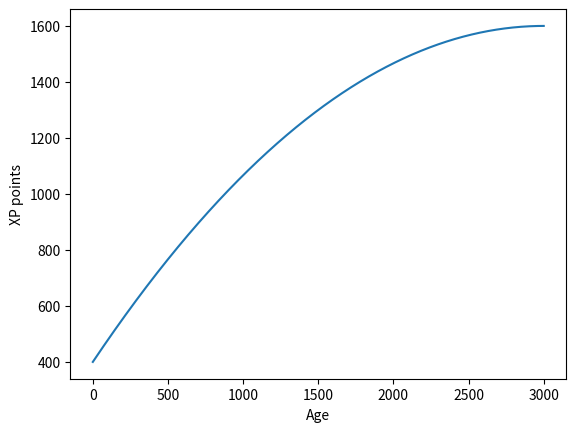

Write Python code to recreate this figure.

import matplotlib.pyplot as plt

ages = []
values = []

def live_calculation():
    for age in range(3001):

        max_age=3000
        xp_points = 0
        yearly_xp_base = 2
        min_xp = 300

        for i in range(age):
            yearly_xp = yearly_xp_base - (yearly_xp_base * (i / max_age))
            xp_points = xp_points + yearly_xp
            
        xp_points = max(min_xp, xp_points)

        ages.append(age)
        values.append(xp_points)

def calculation_1():
    for age in range(3001):
        
        max_age=3000
        xp_points = 0
        yearly_xp_base = 1
        start_xp = 400

        for i in range(age):
            yearly_xp = (yearly_xp_base - (yearly_xp_base * (i / max_age)))*0.8
            xp_points = xp_points + yearly_xp
            
        xp_points = start_xp + xp_points

        ages.append(age)
        values.append(xp_points)

# live_calculation()

calculation_1()

plt.plot(ages, values)
plt.ylabel('XP points')
plt.xlabel('Age')
plt.show()


